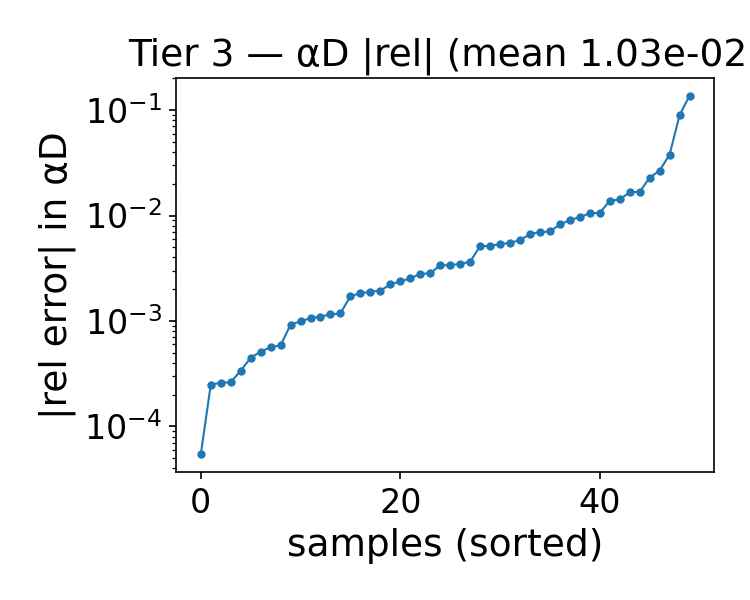

Data behind this chart, as committed beside it:
alpha, beta, alphaD_true, alphaD_pred, rel_abs, rel_signed
1.743, 1, 22.29, 22.05, 0.01059, -0.01059
1.614, 1.25, 21.05, 20.88, 0.008226, -0.008226
1.743, 1.25, 21.33, 21.22, 0.005155, -0.005155
0.8430, 2.75, 14.98, 15.06, 0.005847, 0.005847
1.1, 1.25, 19.87, 19.69, 0.009042, -0.009042
0.4570, 1, 19.55, 19.42, 0.006651, -0.006651
0.4570, 4, 14.42, 14.09, 0.0229, -0.0229
1.614, 1, 22.04, 21.67, 0.01661, -0.01661
0.7140, 1.25, 18.97, 18.99, 0.0009908, 0.0009908
1.486, 2.25, 17.59, 17.64, 0.002831, 0.002831
1.357, 2, 17.94, 18.03, 0.005501, 0.005501
1.614, 4.5, 13.74, 13.77, 0.001717, 0.001717
2, 2.5, 18.34, 18.3, 0.002539, -0.002539
2, 2, 19.59, 19.57, 0.001098, -0.001098
0.9710, 1.25, 19.57, 19.84, 0.0138, 0.0138
0.3290, 4.25, 15.84, 15.93, 0.005122, 0.005122
2, 2.25, 18.95, 18.9, 0.002222, -0.002222
0.3290, 4, 15.31, 15.72, 0.02667, 0.02667
0.5860, 4.5, 14.05, 12.12, 0.1373, -0.1373
1.229, 1, 21.25, 20.44, 0.03792, -0.03792
0.9710, 1.75, 17.74, 17.64, 0.005344, -0.005344
0.3290, 1.25, 18.19, 18.31, 0.006961, 0.006961
1.229, 1.25, 20.18, 19.84, 0.01678, -0.01678
1.871, 4, 15.14, 15.14, 0.0002618, 0.0002618
1.743, 3.75, 15.18, 15.19, 0.0005874, 0.0005874
1.614, 3.75, 14.84, 14.84, 0.0002589, 0.0002589
0.4570, 3.25, 14.34, 14.37, 0.002368, 0.002368
1.1, 3.75, 13.76, 13.81, 0.003371, 0.003371
1.1, 3, 14.95, 14.97, 0.001179, 0.001179
0.8430, 4.5, 13.09, 11.92, 0.08956, -0.08956
1.486, 1.75, 19.02, 19.04, 0.001063, 0.001063
1.357, 1.5, 19.54, 19.47, 0.00348, -0.00348
1.357, 4, 13.86, 13.86, 0.0002488, 0.0002488
0.9710, 3.5, 13.95, 13.99, 0.002793, 0.002793
2, 1.5, 21.04, 21.06, 0.001152, 0.001152
1.229, 3.5, 14.35, 14.33, 0.001831, -0.001831
0.9710, 3.75, 13.63, 13.77, 0.0105, 0.0105
1.229, 3.75, 13.97, 13.97, 5.419452504827331e-05, 5.419452504827331e-05
1.871, 3.5, 15.96, 15.98, 0.0009219, 0.0009219
1.743, 2, 18.94, 18.95, 0.0003375, 0.0003375
0.4570, 2, 16.06, 16.01, 0.003384, -0.003384
1.871, 2.75, 17.43, 17.42, 0.0004464, -0.0004464
1.1, 2.25, 16.61, 16.37, 0.01421, -0.01421
1.486, 3, 15.87, 15.84, 0.001894, -0.001894
1.229, 2.5, 16.3, 16.24, 0.003645, -0.003645
0.3290, 2.75, 14.88, 14.89, 0.0005626, 0.0005626
0.3290, 2.5, 15.13, 15.02, 0.007058, -0.007058
1.229, 2, 17.61, 17.78, 0.009675, 0.009675
1.871, 2, 19.27, 19.26, 0.000512, -0.000512
1.614, 4.25, 14.08, 14.11, 0.001934, 0.001934
